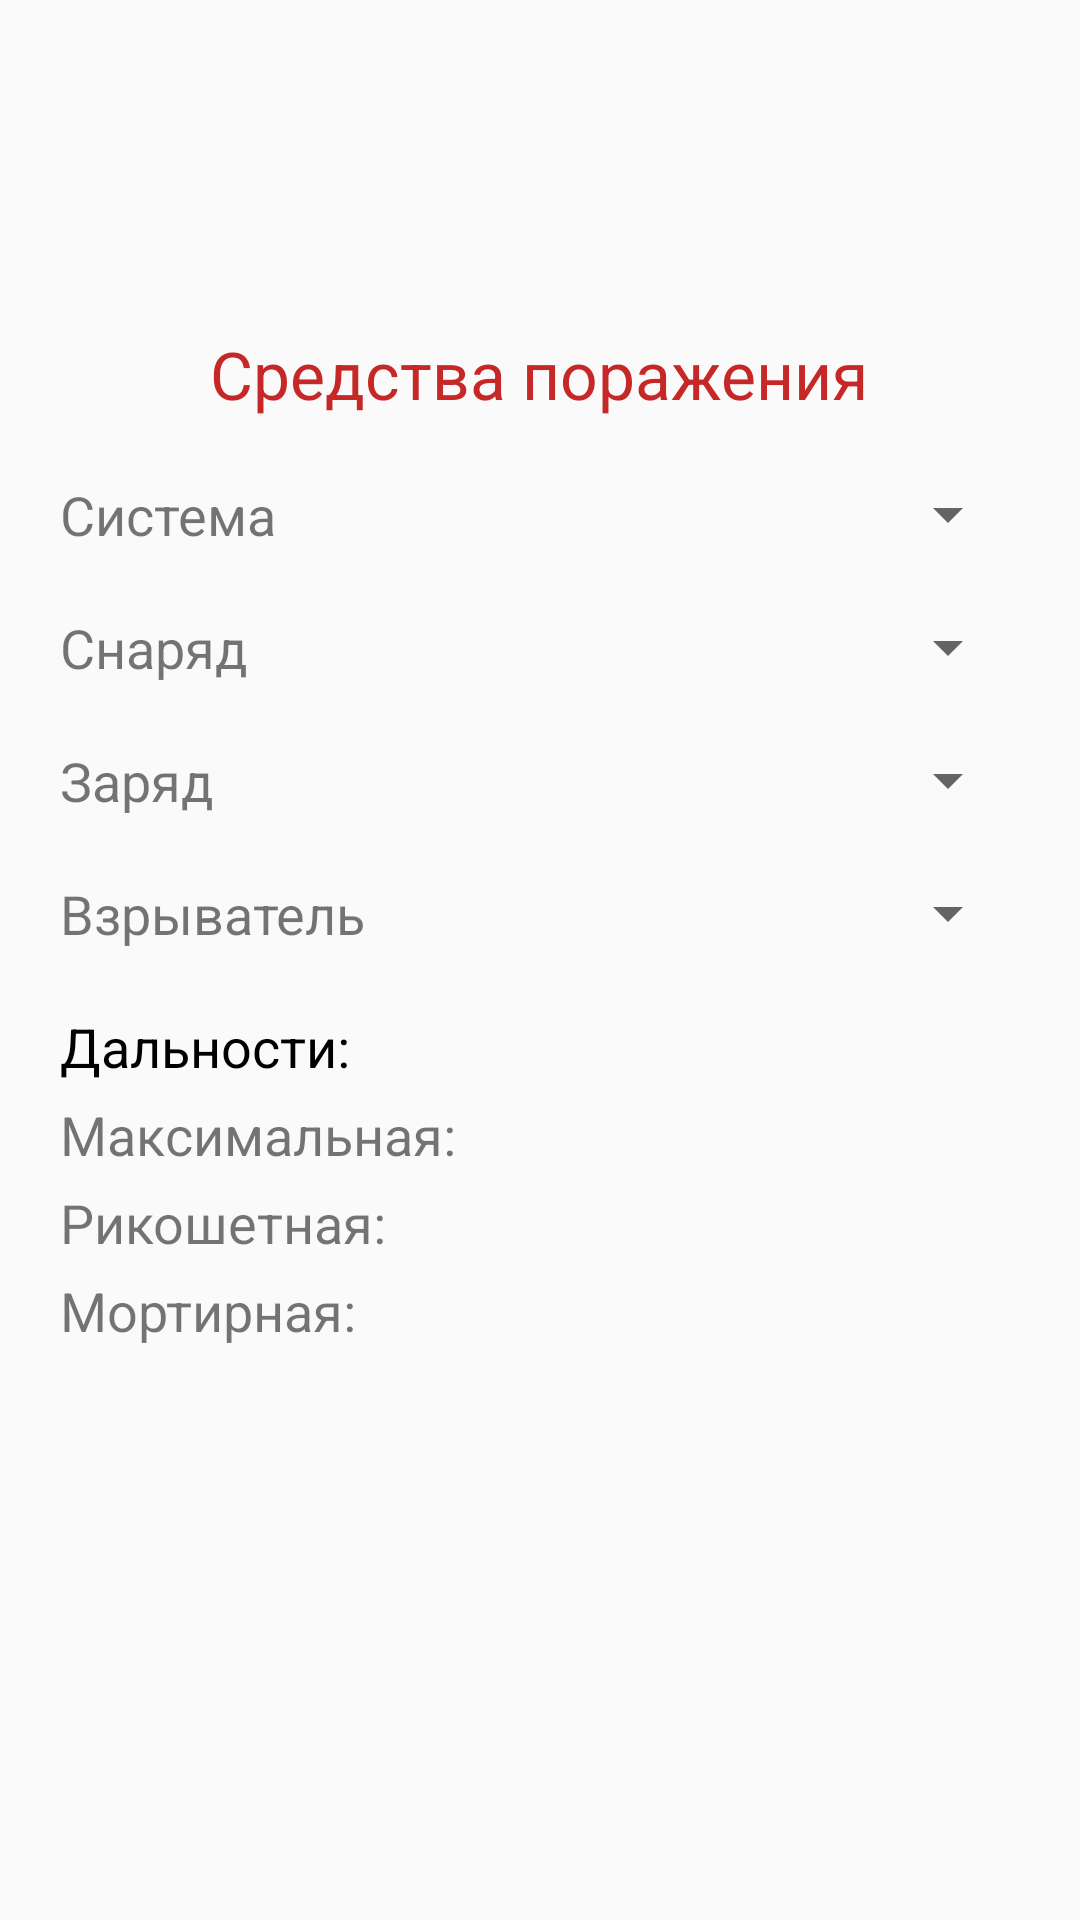

Produce the Android XML layout that renders to this screen, including the resource entries it uses.
<!-- AndroidManifest.xml: application theme AppTheme.Base -->
<!-- res/layout/tab1_comord.xml -->
<?xml version="1.0" encoding="utf-8"?>
<LinearLayout xmlns:android="http://schemas.android.com/apk/res/android"
    android:orientation="vertical" android:layout_width="match_parent"
    android:layout_height="match_parent">

    <TextView
        android:id="@+id/headerTab1ComOrd"
        android:layout_width="wrap_content"
        android:layout_height="wrap_content"
        android:layout_centerInParent="true"
        android:textColor="@color/colorTextHeader"
        android:text="@string/tab1_comord"
        android:layout_gravity="center"
        android:layout_marginTop="110dp"
        android:textAppearance="?android:attr/textAppearanceLarge"/>

    <LinearLayout
        android:layout_width="match_parent"
        android:layout_height="wrap_content"
        android:layout_marginTop="20dp"
        android:layout_marginLeft="20dp"
        android:layout_marginRight="20dp">
        <TextView
            android:layout_width="match_parent"
            android:layout_height="wrap_content"
            android:layout_weight="1"
            android:textSize="@dimen/text_tab_size"
            android:layout_gravity="left"
            android:text="@string/tab1_system"/>
        <Spinner
            android:id="@+id/system_spinner"
            android:layout_width="match_parent"
            android:layout_height="wrap_content"
            android:layout_weight="1"/>
    </LinearLayout>

    <LinearLayout
        android:layout_width="match_parent"
        android:layout_height="wrap_content"
        android:layout_marginTop="20dp"
        android:layout_marginLeft="20dp"
        android:layout_marginRight="20dp">
        <TextView
            android:layout_width="match_parent"
            android:layout_height="wrap_content"
            android:layout_weight="1"
            android:textSize="@dimen/text_tab_size"
            android:layout_gravity="left"
            android:text="@string/tab1_packet"/>
        <Spinner
            android:id="@+id/packet_spinner"
            android:layout_width="match_parent"
            android:layout_height="wrap_content"
            android:layout_weight="1"/>
    </LinearLayout>

    <LinearLayout
        android:layout_width="match_parent"
        android:layout_height="wrap_content"
        android:layout_marginTop="20dp"
        android:layout_marginLeft="20dp"
        android:layout_marginRight="20dp">
        <TextView
            android:layout_width="match_parent"
            android:layout_height="wrap_content"
            android:layout_weight="1"
            android:textSize="@dimen/text_tab_size"
            android:layout_gravity="left"
            android:text="@string/tab1_charge"/>
        <Spinner
            android:id="@+id/charge_spinner"
            android:layout_width="match_parent"
            android:layout_height="wrap_content"
            android:layout_weight="1"/>
    </LinearLayout>

    <LinearLayout
        android:layout_width="match_parent"
        android:layout_height="wrap_content"
        android:layout_marginTop="20dp"
        android:layout_marginLeft="20dp"
        android:layout_marginRight="20dp">
        <TextView
            android:layout_width="match_parent"
            android:layout_height="wrap_content"
            android:layout_weight="1"
            android:textSize="@dimen/text_tab_size"
            android:layout_gravity="left"
            android:text="@string/tab1_fuse"/>
        <Spinner
            android:id="@+id/fuse_spinner"
            android:layout_width="match_parent"
            android:layout_height="wrap_content"
            android:layout_weight="1"/>
    </LinearLayout>

    <TextView
        android:layout_width="match_parent"
        android:layout_height="wrap_content"
        android:layout_marginTop="20dp"
        android:layout_marginLeft="20dp"
        android:textColor="@color/textBlack"
        android:text="@string/tab1_range"
        android:textSize="@dimen/text_tab_size"/>

    <LinearLayout
        android:layout_width="match_parent"
        android:layout_height="wrap_content"
        android:layout_marginTop="5dp"
        android:layout_marginLeft="20dp"
        android:layout_marginRight="20dp">
        <TextView
            android:layout_width="match_parent"
            android:layout_height="wrap_content"
            android:layout_weight="1"
            android:textSize="@dimen/text_tab_size"
            android:layout_gravity="left"
            android:text="@string/tab1_max"/>
        <TextView
            android:layout_width="match_parent"
            android:layout_height="wrap_content"
            android:layout_weight="1"
            android:textSize="@dimen/text_tab_size"/>
    </LinearLayout>

    <LinearLayout
        android:layout_width="match_parent"
        android:layout_height="wrap_content"
        android:layout_marginTop="5dp"
        android:layout_marginLeft="20dp"
        android:layout_marginRight="20dp">
        <TextView
            android:layout_width="match_parent"
            android:layout_height="wrap_content"
            android:layout_weight="1"
            android:textSize="@dimen/text_tab_size"
            android:layout_gravity="left"
            android:text="@string/tab1_ricoshet"/>
        <TextView
            android:layout_width="match_parent"
            android:layout_height="wrap_content"
            android:layout_weight="1"
            android:textSize="@dimen/text_tab_size"/>
    </LinearLayout>

    <LinearLayout
        android:layout_width="match_parent"
        android:layout_height="wrap_content"
        android:layout_marginTop="5dp"
        android:layout_marginLeft="20dp"
        android:layout_marginRight="20dp">
        <TextView
            android:layout_width="match_parent"
            android:layout_height="wrap_content"
            android:layout_weight="1"
            android:textSize="@dimen/text_tab_size"
            android:layout_gravity="left"
            android:text="@string/tab1_mort"/>
        <TextView
            android:layout_width="match_parent"
            android:layout_height="wrap_content"
            android:layout_weight="1"
            android:textSize="@dimen/text_tab_size"/>
    </LinearLayout>

</LinearLayout>
<!-- resources referenced by this layout -->
<resources>
  <color name="colorTextHeader">#C62828</color>
  <color name="textBlack">#000000</color>
  <dimen name="text_tab_size">18dp</dimen>
  <string name="tab1_charge">Заряд</string>
  <string name="tab1_comord">Средства поражения</string>
  <string name="tab1_fuse">Взрыватель</string>
  <string name="tab1_max">Максимальная:</string>
  <string name="tab1_mort">Мортирная:</string>
  <string name="tab1_packet">Снаряд</string>
  <string name="tab1_range">Дальности:</string>
  <string name="tab1_ricoshet">Рикошетная:</string>
  <string name="tab1_system">Система</string>
  <style name="AppTheme.Base" parent="Theme.AppCompat.Light.DarkActionBar">
          <item name="colorPrimary">@color/colorPrimary</item>
          <item name="colorPrimaryDark">@color/colorPrimaryDark</item>
          <item name="colorAccent">@color/colorAccent</item>
      </style>
  <color name="colorPrimary">#00ACC1</color>
  <color name="colorPrimaryDark">#00838F</color>
  <color name="colorAccent">#FFEB3B</color>
</resources>
